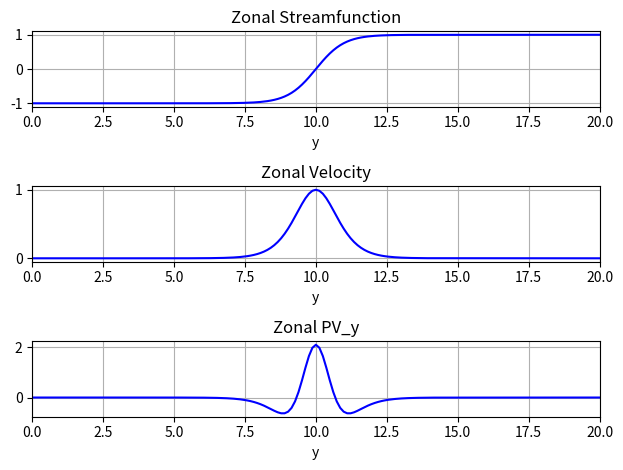
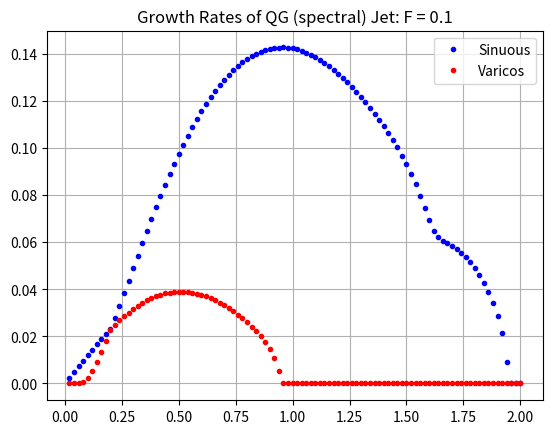
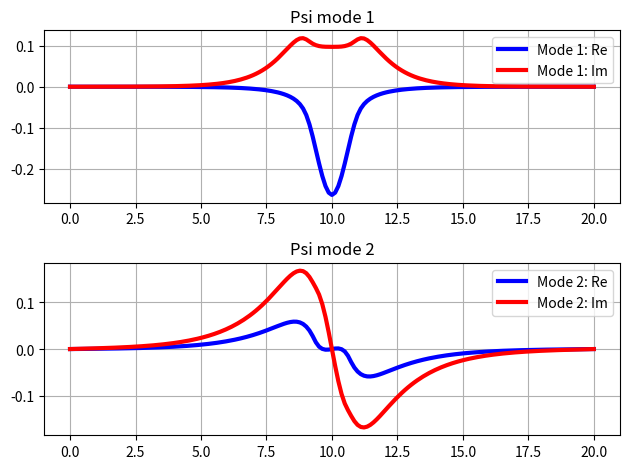
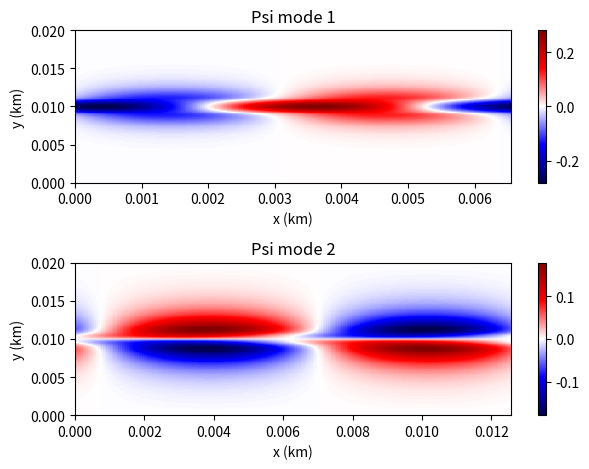

Write the Python code that produced these figures, in order.
# /usr/bin/env python

# LSA of QG jet using spectral (or finite differences)

# imports
import numpy as np
import scipy.linalg as spalg
import matplotlib.pyplot as plt
import sys


# Physical parameters
L     = 20.0                         # Length of domain
N     = 256                          # Number of grid points
F     = 0.1                          # 1/Bu = (L/Ld)^2
#beta  = 0.0                          # beta parameter

# Jet parameters
Lj = 1.0                           # width of jet
Uj = 1.0                           # maximum velocity of jet

method = 'cheb'


## FD2 computes the 2nd-order Finite Difference Operator
## ------
#    matrix on N+1 points (i.e. N intervals)
#    D2 = differentiation matrix
#    y  = uniform grid
def FD2(N,L):

    y  = np.linspace(0, L, N+1)       # Meridional coordiante
    dy = y[1] - y[0]                  # grid spacing
    dy2 = dy**2                       # square of dy

    Dyy = np.diag(1/dy2*np.ones(N),-1)   \
        + np.diag(-2/dy2*np.ones(N+1),0) \
        + np.diag(1/dy2*np.ones(N),1) 
    Dyy[0,0:3] = np.array([1, -2, 1]/dy2)
    Dyy[N,N-2:N+1] = np.array([1, -2, 1]/dy2)
    
    return y,Dyy


## CHEB computes the Chebyshev differentiation matrix
## ------
#    matrix on N+1 points (i.e. N intervals)
#    D = differentiation matrix
#    x = Chebyshev grid
def cheb(N):
    if N == 0:
        D = 0
        x = 1
    else:
        x = np.cos(np.pi*np.array(range(0,N+1))/N).reshape([N+1,1])
        c = np.ravel(np.vstack([2, np.ones([N-1,1]), 2])) \
            *(-1)**np.ravel(np.array(range(0,N+1)))
        c = c.reshape(c.shape[0],1)
        X = np.tile(x,(1,N+1))
        dX = X-(X.conj().transpose())
        D  = (c*(1/c).conj().transpose())/(dX+(np.eye(N+1)))   # off-diagonal entries
        D  = D - np.diag(np.sum(D,1))   # diagonal entries
    return D,x
## ------


# pick method
if method == 'FD2':
    ## FD2
    y,Dyy = FD2(N,L)
elif method == 'cheb':
    ## Cheb
    Dy,y = cheb(N)
    y   = (y[:,0]+1)*L/2
    Dy  = Dy*(2/L)
    Dyy = np.dot(Dy,Dy)
else:
    print("Method must be either FD2 or cheb")
    sys.exit()


# Define Basic State
P  = Uj*np.tanh((y-L/2)/Lj)
U  = Uj/(np.cosh((y-L/2)/Lj))**2
Q = - F*P + np.dot(Dyy,P) #+beta*y
Q2 = -2.*Uj*np.tanh((y-L/2)/Lj)/(np.cosh((y-L/2)/Lj))**2 
Qy = F*U - np.dot(Dyy,U) #+beta
I  = np.identity(N-1)

# Plot Velocity
plt.figure()
plt.clf()

plt.subplot(311)
plt.plot(y, P,'-b')
plt.grid(True)
plt.xlim([0, L])
plt.xlabel('y')
plt.title('Zonal Streamfunction')

plt.subplot(312)
plt.plot(y, U,'-b')
plt.grid(True)
plt.xlim([0, L])
plt.xlabel('y')
plt.title('Zonal Velocity')

plt.subplot(313)
plt.plot(y, Qy,'-b')
plt.grid(True)
plt.xlim([0, L])
plt.xlabel('y')
plt.title('Zonal PV_y')

plt.tight_layout()
plt.show()


# Define range of wavenumbers 
dk = 2e-2
kk = np.arange(dk,2+dk,dk)
Nk = len(kk)

# Define storage vectors
Ne = 2
grow = np.zeros((Ne,Nk))
freq = np.zeros((Ne,Nk))
modes = np.zeros((N+1,Ne,Nk),dtype=complex)

# Loop over wavenumbers
cnt = 0
for k in kk:

    # Useful Constants
    k2 = k**2

    # Set up Generalized Eigenvalue Problem (GEP)
    B = Dyy[1:-1,1:-1] - (k2 + F)*I
    A   = np.dot(np.diag(U[1:-1],0),B) + np.diag(Qy[1:-1],0) 
    
    # Solve for eigenvalues
    eigVals,eigVecs = spalg.eig(A,B)

    # Sort eigenvalues and eigenvectors
    ind = (-np.imag(eigVals)).argsort()
    eigVecs = eigVecs[:,ind]
    eigVals = k*eigVals[ind]

    # Store eigenvalues and eigenvectors
    grow[:,cnt] = eigVals[0:Ne].imag
    freq[:,cnt] = eigVals[0:Ne].real
    modes[1:N,:,cnt] = eigVecs[:,0:Ne]
    
    print ('Wavenumber (', int(cnt+1), '/', int(Nk),')', ': ',"{:.2f}".format(k),', Growth: ',"{:.4f}".format(grow[0,cnt]),', Phase: ',"{:.4f}".format(freq[0,cnt]))
    cnt += 1
    
print("Done!")


# Plot the two most unstable modes

plt.figure()
plt.clf()

# Initialize vector of maximum growth rate indices

Imax = np.zeros((2,1), dtype=int)

for ii in range(2):
    Imax[ii] = np.argmax(grow[ii,:])
    print("Max growth for curve", ii, "is", grow[ii,Imax[ii]])
    
plt.plot(kk,grow[0,:],'.b', label='Sinuous')
plt.plot(kk,grow[1,:],'.r', label='Varicos')
plt.grid(True)
plt.title("Growth Rates of QG (spectral) Jet: F = "+str(F))
plt.legend(loc='best')
plt.show()
#plt.savefig("QG_growth_bickley_spectral.png") 


# Plot Eigenvectors

plt.figure()
plt.clf()

for ii in range(2):
    plt.subplot(2,1,ii+1)
    plt.plot(y,modes[:,ii,Imax[ii]].real,'-b',linewidth=3,label=str("Mode "+str(ii+1)+": Re"))
    plt.plot(y,modes[:,ii,Imax[ii]].imag,'-r',linewidth=3,label=str("Mode "+str(ii+1)+": Im"))
    plt.legend()
    plt.grid(True)
    plt.title('Psi mode '+str(ii+1))
    
plt.tight_layout()
plt.show()


# Plot Mode Structure

plt.figure()
plt.clf()

for ii in range(2):
    Lx = 2*np.pi/kk[Imax[ii]]
    x = np.linspace(0,Lx,N+1)
    xx,yy = np.meshgrid(x,y)
    mode2d = (np.tile(modes[:,ii,Imax[ii]],(1,N+1))*np.exp(2*np.pi*1j*xx/Lx)).real
    plt.subplot(2,1,ii+1)
    plt.pcolormesh(xx/1e3,yy/1e3,mode2d,cmap='seismic')
    plt.xlim([0, Lx/1e3])
    plt.ylim([0, L/1e3])
    plt.colorbar()
    plt.xlabel('x (km)')
    plt.ylabel('y (km)')
    plt.title('Psi mode '+str(ii+1))
    
plt.tight_layout()
plt.show()    


